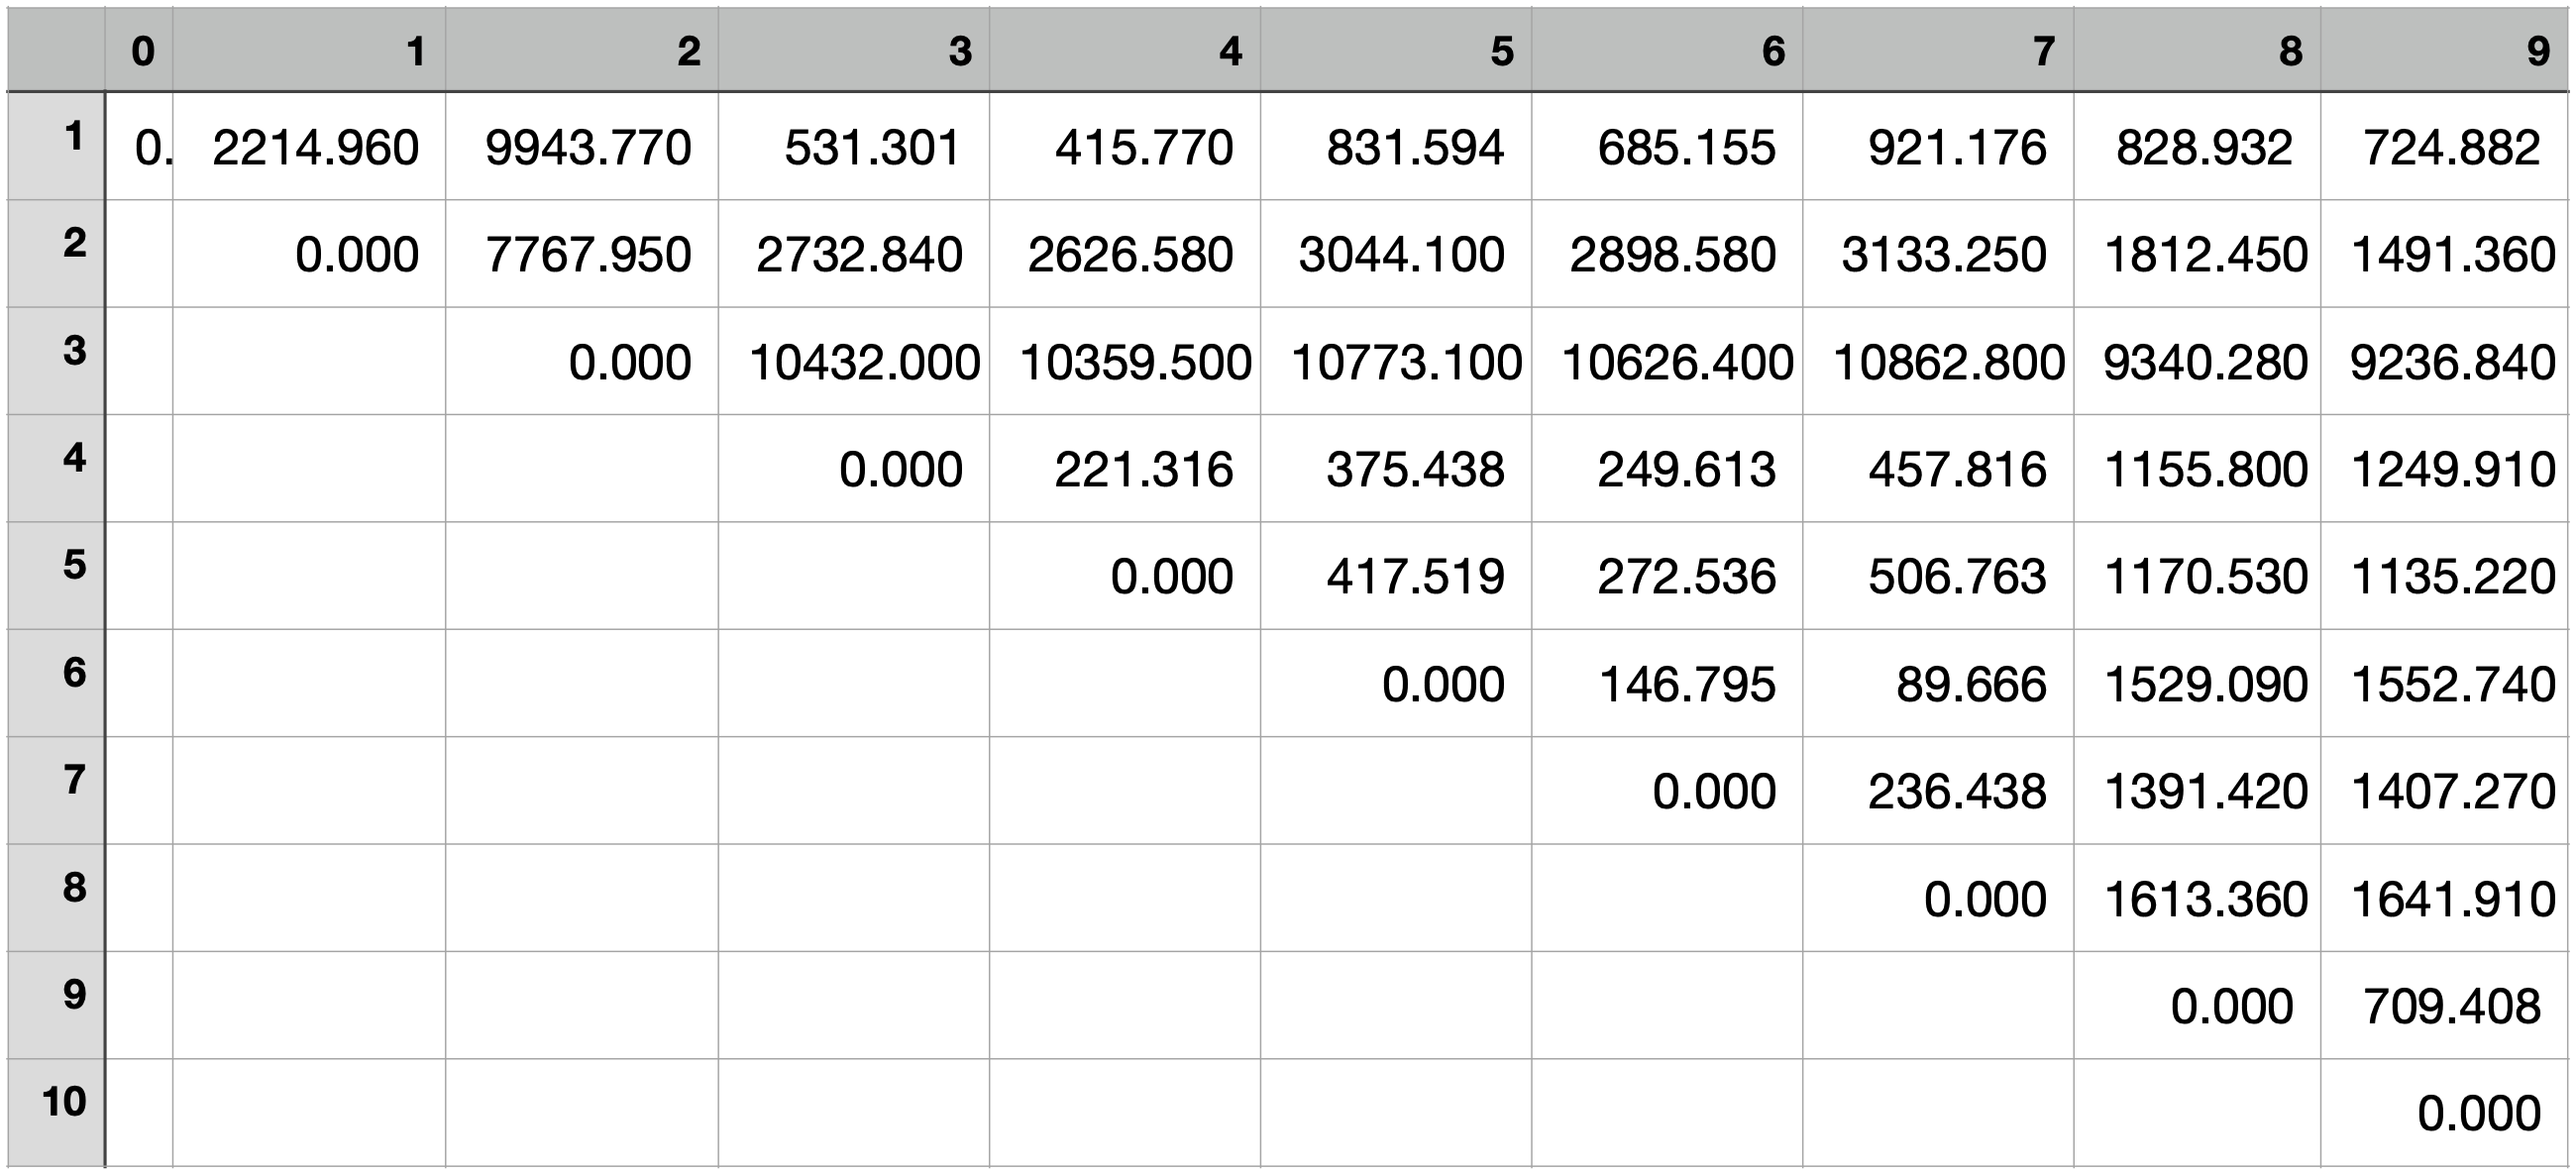

The data file committed next to this chart (first rows):
, 0, 1, 2, 3, 4, 5, 6, 7, 8, 9
1, 0, 2219, 9948, 528.7, 413.4, 827.7, 681, 917.1, 832.1, 729.1
2, , 0, 7768, 2734, 2628, 3044, 2899, 3133, 1812, 1491
3, , , 0, 10433, 10361, 10774, 10626, 10863, 9340, 9237
4, , , , 0, 221.4, 375.2, 249.4, 457.3, 1157, 1251
5, , , , , 0, 416, 270.7, 505.1, 1172, 1137
6, , , , , , 0, 147, 89.49, 1529, 1553
7, , , , , , , 0, 236.5, 1392, 1407
8, , , , , , , , 0, 1614, 1642
9, , , , , , , , , 0, 709.4
10, , , , , , , , , , 0
